Run: headless pygame with SDL's dummy video driver; simulated clock (each Clock.tick advances the game by its frame time, no real sleeping); random seed 0; keys injected as events and as key.get_pressed() state; mouse plan: one left click at the window centre at the start of phase 2, then a move to the lower-right quarter at the start of phase 3.
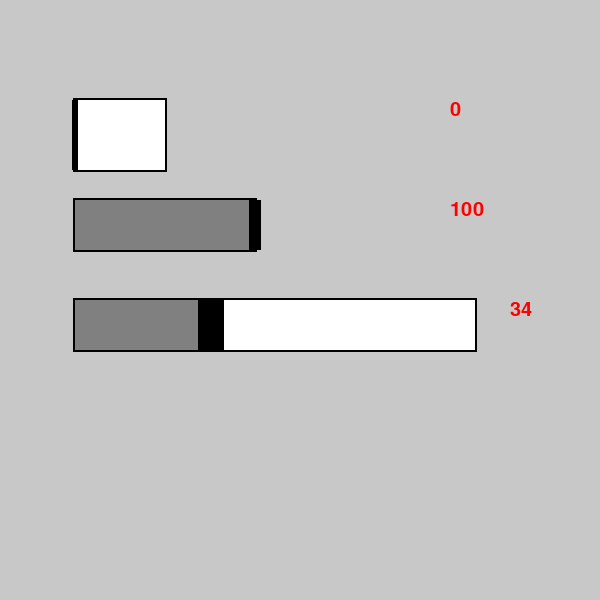
Frame 1 of 4 · flips 1–60 · no input
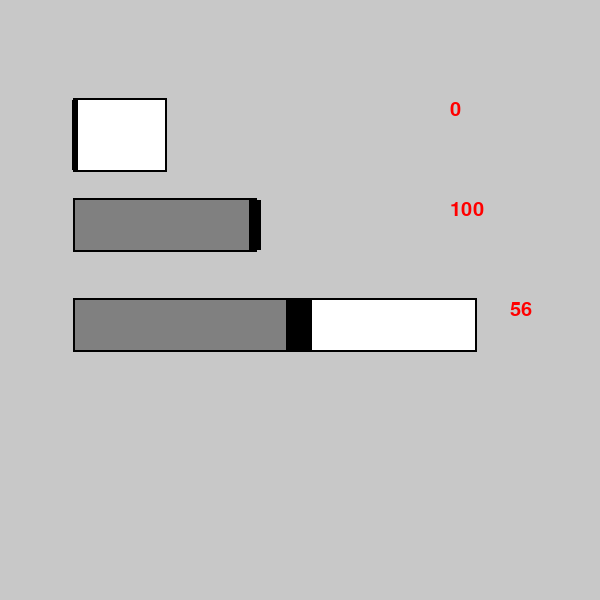
Frame 2 of 4 · flips 61–180 · clicked the window centre · tapped SPACE, RETURN · held RIGHT (→), D
Frame 3 of 4 · flips 181–300 · moved the mouse to the lower-right quarter · held DOWN (↓), S · screen unchanged from frame 2, image omitted
Frame 4 of 4 · flips 301–420 · held LEFT (←), A, UP (↑), W · screen unchanged from frame 3, image omitted

The pygame program that drew these frames:

import pygame as pg

class slider():
    """
    Purpose: Makes a slider object (Can't have both an image and text)
    Pre-conditions:
        :param display: the current pygame.display for the window
        :param x: the x coordinate of the slider
        :param y: the y coordinate of the slider
        :param width: the width of the slider
        :param height: the height of the slider
        :param percentage: the percentage of the bar filled (ex. 60 is 60%)
    """
    def __init__(self, display, x, y, width, height, percentage):
        self.display = display
        self.x = x
        self.y = y
        self.width = width
        self.height = height
        self.percentage = percentage
        self.clicked = False
        # Colours for slider
        self.sliderColour = (128, 128, 128)
        self.barColour = (0, 0, 0)
        self.bgSliderColour = (255, 255, 255)
        self.action = False

        # Checks input to see if they are proper input
        self.__inputCheck()

    def __inputCheck(self):
        if self.x < 0 or self.y < 0:
            raise Exception("Error: x and y coordinates for slider are negative")
        if self.width <= 0 or self.height <= 0:
            raise Exception("Error: width and height for slider are 0 or negative")
        if self.percentage > 100 or self.percentage < 0:
            raise Exception("Error: percentage for slider is either above 100 or below 0")


    def draw(self):
        """
        Purpose: Draws a slider to the display and checks if the slider is clicked
        Return: True if the slider was clicked, False otherwise
        """
        self.action = False

        # Get mouse position
        pos = pg.mouse.get_pos()

        # Get width from percentage of bar filled
        sliderWidth = int((self.percentage / 100) * self.width)

        # Add outline to slider
        outlineRect = pg.Rect(self.x - 2, self.y - 2, self.width + 4, self.height + 4)
        pg.draw.rect(self.display, (0, 0, 0), outlineRect)

        # Create rect objects for slider
        bgSliderRect = pg.Rect(self.x, self.y, self.width, self.height)
        pg.draw.rect(self.display, self.bgSliderColour, bgSliderRect)

        sliderRect = pg.Rect(self.x, self.y, sliderWidth, self.height)
        barRect = pg.Rect(self.x + sliderWidth - self.width//30, self.y, self.width//15, self.height)

        # Check if mouse over slider and if clicked
        if bgSliderRect.collidepoint(pos):
            if pg.mouse.get_pressed()[0] == 1:
                self.clicked = True
                pg.draw.rect(self.display, self.sliderColour, pg.Rect(self.x, self.y, pos[0] - self.x, self.height))
                pg.draw.rect(self.display, self.barColour, pg.Rect(pos[0] - self.width//30, self.y, self.width//15, self.height))
            elif pg.mouse.get_pressed()[0] == 0 and self.clicked == True:
                self.clicked = False
                self.action = True
                self.percentage = int(((pos[0] - self.x) / self.width) * 100)
            else:
                pg.draw.rect(self.display, self.sliderColour, sliderRect)
                pg.draw.rect(self.display, self.barColour, barRect)
        # If mouse is clicked but mouse is not over slider
        elif pg.mouse.get_pressed()[0] == 1 and self.clicked:
            self.clicked = False
            self.action = True
            if pos[0] >= (self.x + self.width):
                self.percentage = 100
            elif pos[0] <= self.x:
                self.percentage = 0
            else:
                self.percentage = int(((pos[0] - self.x) / self.width) * 100)
        # Else if no user input on the slider
        else:
            pg.draw.rect(self.display, self.sliderColour, sliderRect)
            pg.draw.rect(self.display, self.barColour, barRect)

        return self.action

    def clickCheck(self):
        """
        :return: True if slider was clicked/moved, false otherwise
        """
        return self.action

    def getPercentage(self):
        """
        :return: The amount of the bar filled
        """
        return self.percentage


if __name__ == '__main__':
    # Make window
    pg.init()
    display = pg.display.set_mode((600, 600))
    pg.display.set_caption('slider.py test')
    font = pg.font.SysFont('Constantia', 30)

    print("Running Slider Test")

    # Make slider objects
    bar1 = slider(display, 75, 100, 90, 70, 0)
    bar2 = slider(display, 75, 200, 180, 50, 100)
    bar3 = slider(display, 75, 300, 400, 50, 34)

    # Test non working sliders
    try:
        bar4 = slider(display, -1, 10, 90, 70, 0)
    except Exception:
        pass
    else:
        print("Did not get Exception for negative x")

    try:
        bar5 = slider(display, 10, 10, 0, 70, 0)
    except Exception:
        pass
    else:
        print("Did not get Exception for zero width")

    try:
        bar6 = slider(display, 10, 10, 90, 70, -1)
    except Exception:
        pass
    else:
        print("Did not get Exception for less than zero percentage")

    try:
        bar7 = slider(display, 10, 10, 90, 70, 101)
    except Exception:
        pass
    else:
        print("Did not get Exception for less than zero percentage")

    # Make a counter int
    counter1 = bar1.getPercentage()
    counter2 = bar2.getPercentage()
    counter3 = bar3.getPercentage()

    # Testing while loop to keep window running
    run = True
    while run:
        display.fill((200, 200, 200))

        # Draw sliders
        bar1.draw()
        bar2.draw()
        bar3.draw()

        # Slider returns true if the slider has been dragged
        if bar1.clickCheck():
            # Can get the percentage of the bar filled from this method
            counter1 = bar1.getPercentage()
            print('bar1: ', counter1)
        if bar2.clickCheck():
            counter2 = bar2.getPercentage()
            print('bar2: ', counter2)
        if bar3.clickCheck():
            counter3 = bar3.getPercentage()
            print('bar3: ', counter3)

        # Turns the counter int into a image and then displays it on the display
        counterImage = font.render(str(counter1), True, (255, 0, 0))
        display.blit(counterImage, (450, 100))
        counterImage = font.render(str(counter2), True, (255, 0, 0))
        display.blit(counterImage, (450, 200))
        counterImage = font.render(str(counter3), True, (255, 0, 0))
        display.blit(counterImage, (510, 300))

        for event in pg.event.get():
            if event.type == pg.QUIT:
                run = False

        pg.display.update()
    pg.quit()
    print("Tests Complete")
